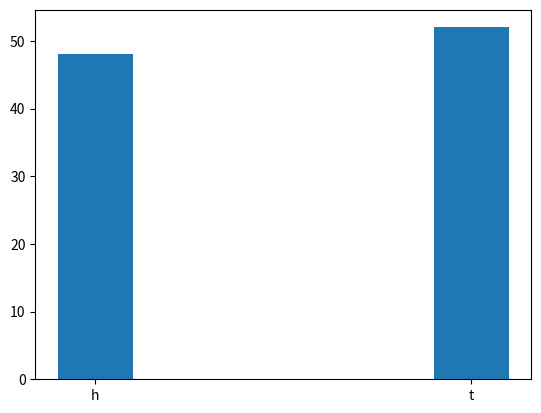

This chart was generated by the following Python code:
# -*- coding: utf-8 -*-
"""
Created on Tue Oct 25 12:03:57 2022

[redacted]
"""
import random
import matplotlib.pyplot as plt
cnt=0
cnt1=0
toss=['h','t']

for y in range(100):
    y = random.choice(toss)
    if (y =='h'):
        cnt= cnt+1
        # print(y,"head")
        
    else:
        cnt1 = cnt1+1
        # print(y,"tail")
        
print("total head",cnt)
print("total tail", cnt1)

x=toss
y=[cnt,cnt1]
plt.bar(x,y,width=0.2)
plt.show()
